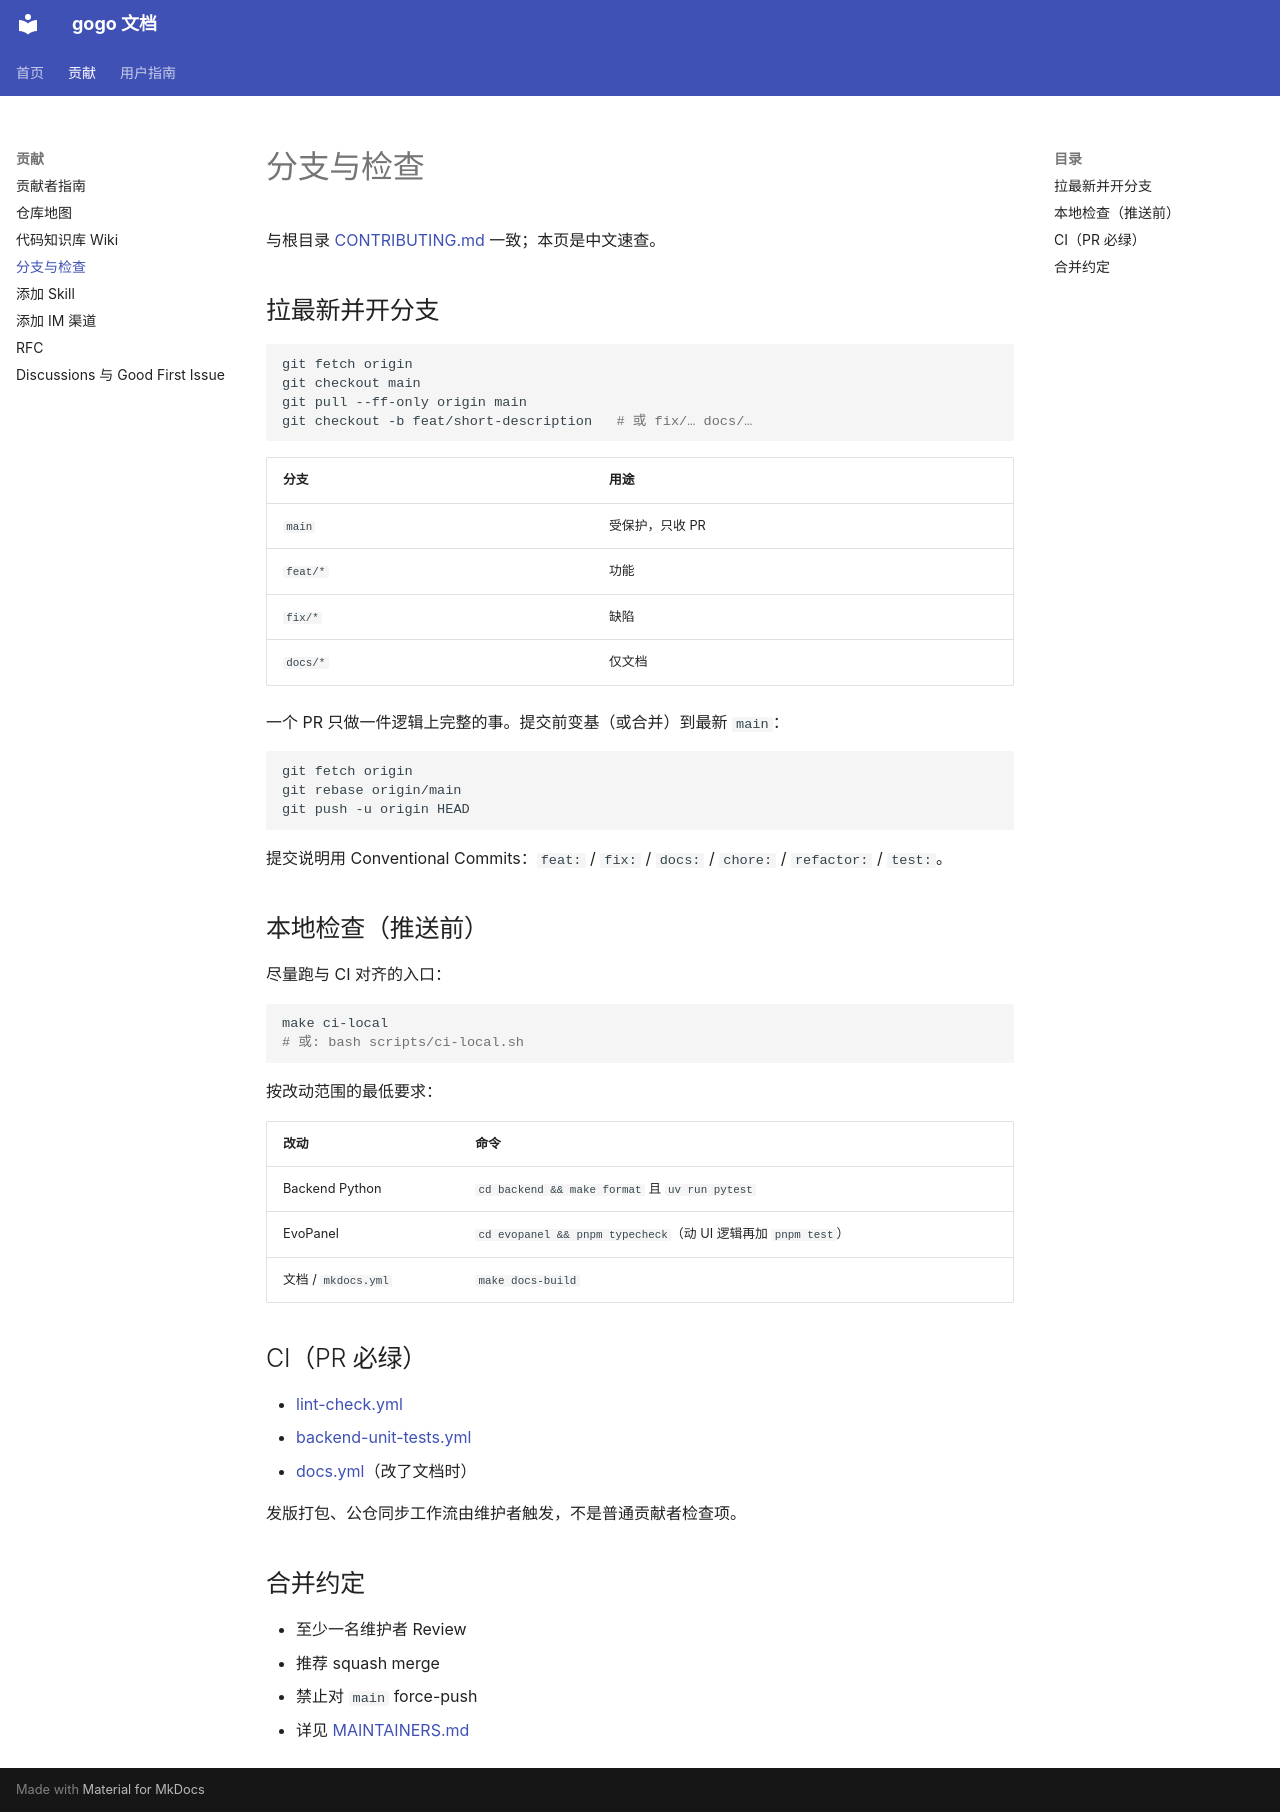

repository: CharonZou/gogo · page: contribute/branching-and-checks/index.html · generator: mkdocs

# 分支与检查

与根目录 [CONTRIBUTING.md](../../CONTRIBUTING.md) 一致；本页是中文速查。

## 拉最新并开分支

```bash
git fetch origin
git checkout main
git pull --ff-only origin main
git checkout -b feat/short-description   # 或 fix/… docs/…
```

| 分支 | 用途 |
|------|------|
| `main` | 受保护，只收 PR |
| `feat/*` | 功能 |
| `fix/*` | 缺陷 |
| `docs/*` | 仅文档 |

一个 PR 只做一件逻辑上完整的事。提交前变基（或合并）到最新 `main`：

```bash
git fetch origin
git rebase origin/main
git push -u origin HEAD
```

提交说明用 Conventional Commits：`feat:` / `fix:` / `docs:` / `chore:` / `refactor:` / `test:`。

## 本地检查（推送前）

尽量跑与 CI 对齐的入口：

```bash
make ci-local
# 或: bash scripts/ci-local.sh
```

按改动范围的最低要求：

| 改动 | 命令 |
|------|------|
| Backend Python | `cd backend && make format` 且 `uv run pytest` |
| EvoPanel | `cd evopanel && pnpm typecheck`（动 UI 逻辑再加 `pnpm test`） |
| 文档 / `mkdocs.yml` | `make docs-build` |

## CI（PR 必绿）

- [lint-check.yml](../../.github/workflows/lint-check.yml)
- [backend-unit-tests.yml](../../.github/workflows/backend-unit-tests.yml)
- [docs.yml](../../.github/workflows/docs.yml)（改了文档时）

发版打包、公仓同步工作流由维护者触发，不是普通贡献者检查项。

## 合并约定

- 至少一名维护者 Review  
- 推荐 squash merge  
- 禁止对 `main` force-push  
- 详见 [MAINTAINERS.md](../../MAINTAINERS.md)
